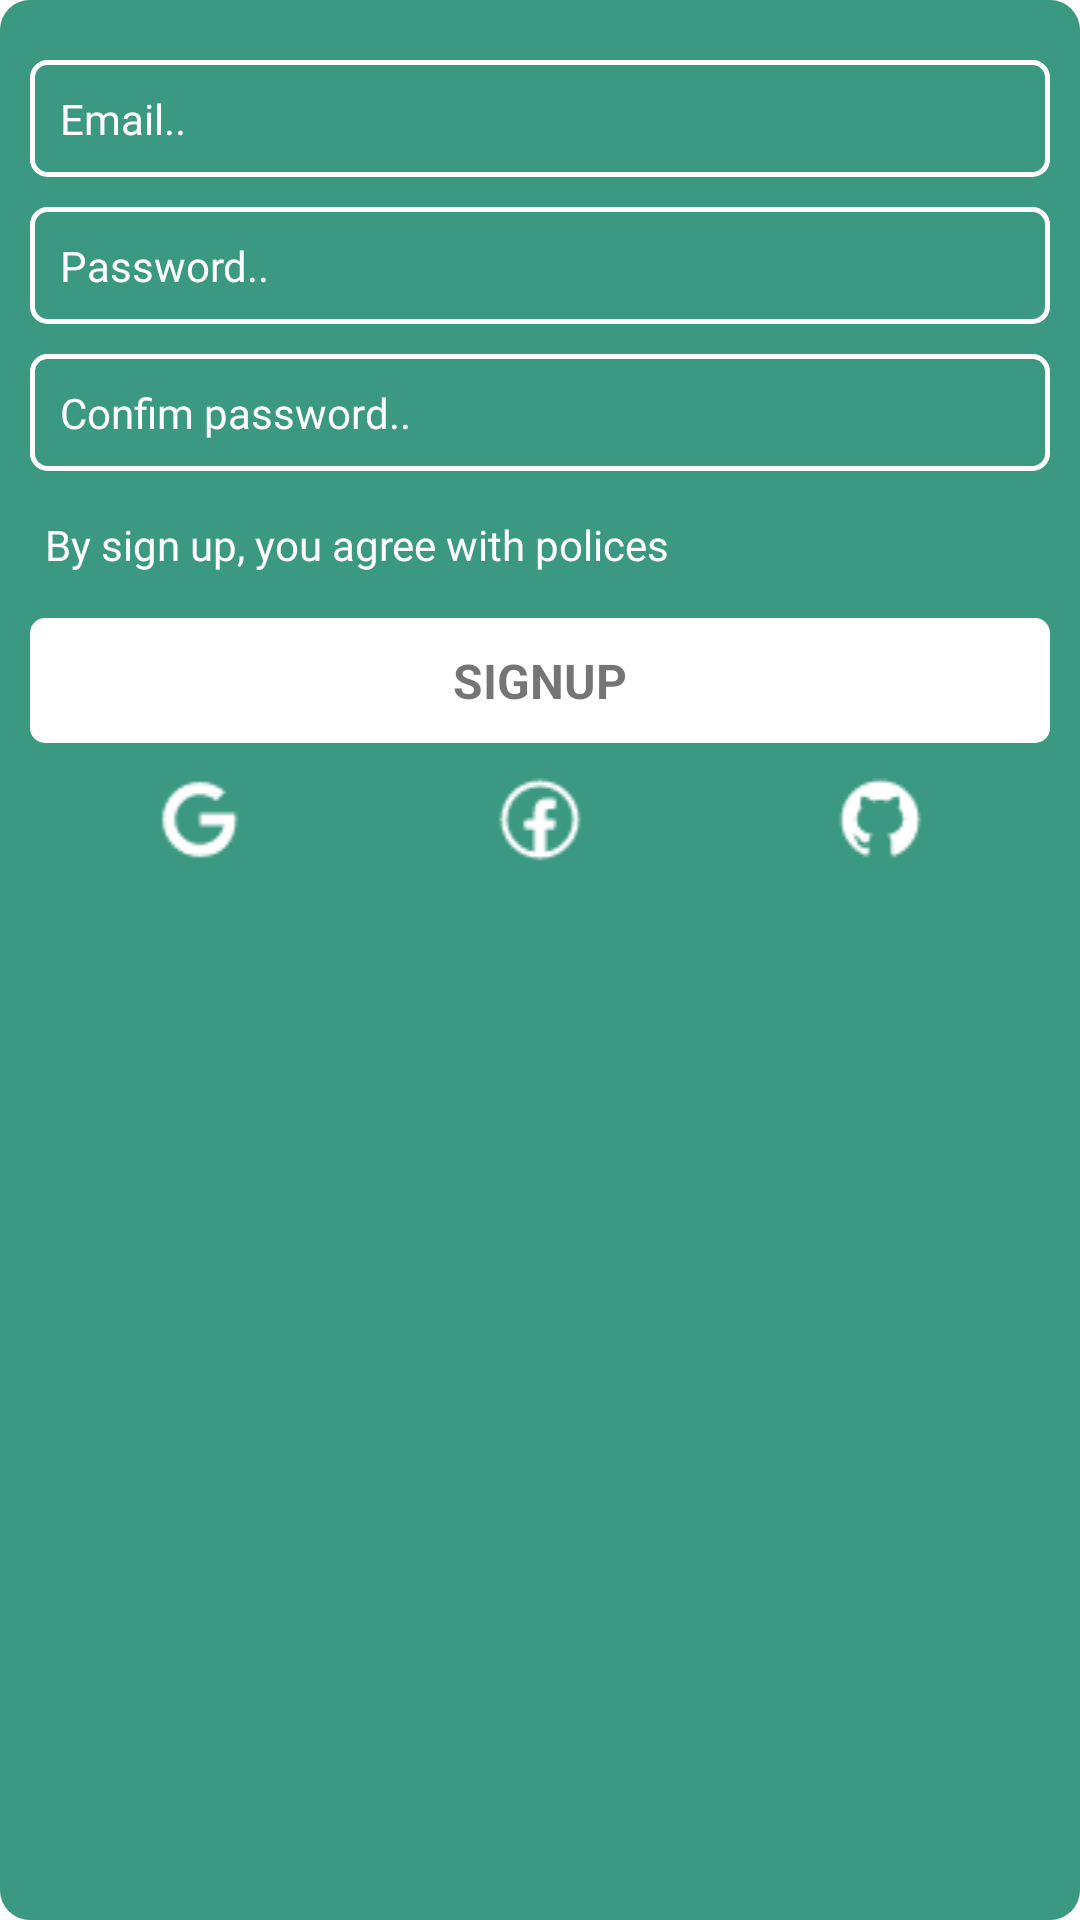

Write the Android layout XML for this screen, with the resource values it uses.
<!-- AndroidManifest.xml: application theme Theme.FEMABOTAPP -->
<!-- res/layout/fragment_sign_up_fragment.xml -->
<?xml version="1.0" encoding="utf-8"?>
<LinearLayout xmlns:android="http://schemas.android.com/apk/res/android"
    xmlns:tools="http://schemas.android.com/tools"
    android:layout_width="wrap_content"
    android:layout_height="wrap_content"
    android:layout_gravity="center_horizontal"
    android:background="@drawable/card_view"
    android:orientation="vertical"
    android:padding="10dp"
    tools:context=".Fragments.sign_up_fragment">


    <EditText
        android:id="@+id/new_user_email"
        android:layout_width="match_parent"
        android:layout_height="wrap_content"
        android:layout_marginTop="10dp"
        android:autofillHints=""
        android:background="@drawable/edit_text"
        android:fontFamily="@font/abeezee"
        android:hint="Email.."
        android:inputType="textEmailAddress"
        android:padding="10dp"
        android:textColor="@color/white"
        android:textColorHint="@color/white"
        android:textSize="14dp" />

            <EditText
                android:id="@+id/new_user_first_password"
                android:layout_width="match_parent"
                android:layout_height="wrap_content"
                android:inputType="textPassword"
                android:textSize="14dp"
                android:fontFamily="@font/abeezee"
                android:textColor="@color/white"
                android:layout_marginTop="10dp"
                android:background="@drawable/edit_text"
                android:hint="Password.."
                android:padding="10dp"
                android:textColorHint="@color/white" />

            <EditText
                android:id="@+id/new_user_comf_password"
                android:layout_width="match_parent"
                android:layout_height="wrap_content"
                android:textSize="14dp"
                android:fontFamily="@font/abeezee"
                android:textColor="@color/white"
                android:inputType="textPassword"
                android:layout_marginTop="10dp"
                android:background="@drawable/edit_text"
                android:hint="Confim password.."
                android:padding="10dp"
                android:textColorHint="@color/white" />

            <TextView
                android:id="@+id/terms_and_conditions"
                android:layout_width="match_parent"
                android:layout_height="wrap_content"
                android:fontFamily="@font/abeezee"
                android:layout_marginTop="10dp"
                android:padding="5dp"
                android:text="By sign up, you agree with polices"
                android:textColor="@color/white"
                android:textSize="14dp" />


            <TextView
                android:id="@+id/login_button"
                android:layout_width="match_parent"
                android:layout_height="wrap_content"
                android:layout_marginTop="10dp"
                android:background="@drawable/log_button"
                android:gravity="center"
                android:padding="10dp"
                android:text="SIGNUP"
                android:textSize="16dp"
                android:textStyle="bold" />


            <LinearLayout
                android:layout_width="match_parent"
                android:layout_height="wrap_content"
                android:layout_marginTop="10dp"
                android:orientation="horizontal">

                <ImageView
                    android:id="@+id/sign_with_google"
                    android:layout_width="wrap_content"
                    android:layout_height="wrap_content"
                    android:layout_gravity="center"
                    android:layout_weight="1"
                    android:src="@drawable/google_icon" />

                <ImageView
                    android:id="@+id/sign_with_facebook"
                    android:layout_width="wrap_content"
                    android:layout_height="wrap_content"
                    android:layout_gravity="center"
                    android:layout_weight="1"
                    android:src="@drawable/facebook_icon" />

                <ImageView
                    android:id="@+id/sign_with_github"
                    android:layout_width="wrap_content"
                    android:layout_height="wrap_content"
                    android:layout_gravity="center"
                    android:layout_weight="1"
                    android:src="@drawable/github_icon" />

            </LinearLayout>


</LinearLayout>
<!-- resources referenced by this layout -->
<resources>
  <color name="white">#FFFFFFFF</color>
  <!-- drawable card_view (drawable) -->
  <?xml version="1.0" encoding="utf-8"?>
  <selector xmlns:android="http://schemas.android.com/apk/res/android">
  <item>
      <shape android:shape="rectangle">
          <solid android:color="@color/primary_color"/>
          <corners android:radius="10dp"/>
      </shape>
  </item>
  </selector>
  <!-- drawable edit_text (drawable) -->
  <?xml version="1.0" encoding="utf-8"?>
  <selector xmlns:android="http://schemas.android.com/apk/res/android">
  <item>
      <shape android:shape="rectangle">
         <stroke android:color="@color/white" android:width="1.5dp"/>
          <corners android:radius="5dp"/>
      </shape>
  </item>
  </selector>
  <!-- drawable facebook_icon: png bitmap (drawable-v24, 563 bytes) -->
  <!-- drawable github_icon: png bitmap (drawable, 487 bytes) -->
  <!-- drawable google_icon: png bitmap (drawable-v24, 430 bytes) -->
  <!-- drawable log_button (drawable) -->
  <?xml version="1.0" encoding="utf-8"?>
  <ripple xmlns:android="http://schemas.android.com/apk/res/android" android:color="#8FC4B7">
      <item>
          <shape android:shape="rectangle">
              <solid android:color="@color/white"/>
              <corners android:radius="5dp"/>
          </shape>
      </item>
  </ripple>
  <style name="Theme.FEMABOTAPP" parent="Theme.MaterialComponents.DayNight.NoActionBar">
          
          <item name="colorPrimary">@color/purple_500</item>
          <item name="colorPrimaryVariant">#8FC4B7</item>
          <item name="colorOnPrimary">@color/white</item>
          
          <item name="colorSecondary">@color/teal_200</item>
          <item name="colorSecondaryVariant">@color/teal_700</item>
          <item name="colorOnSecondary">@color/black</item>
          
          <item name="android:statusBarColor" tools:targetApi="l">?attr/colorPrimaryVariant</item>
          
      </style>
  <color name="primary_color">#3B9881</color>
  <color name="purple_500">#FF6200EE</color>
  <color name="teal_200">#FF03DAC5</color>
  <color name="teal_700">#FF018786</color>
  <color name="black">#FF000000</color>
</resources>
